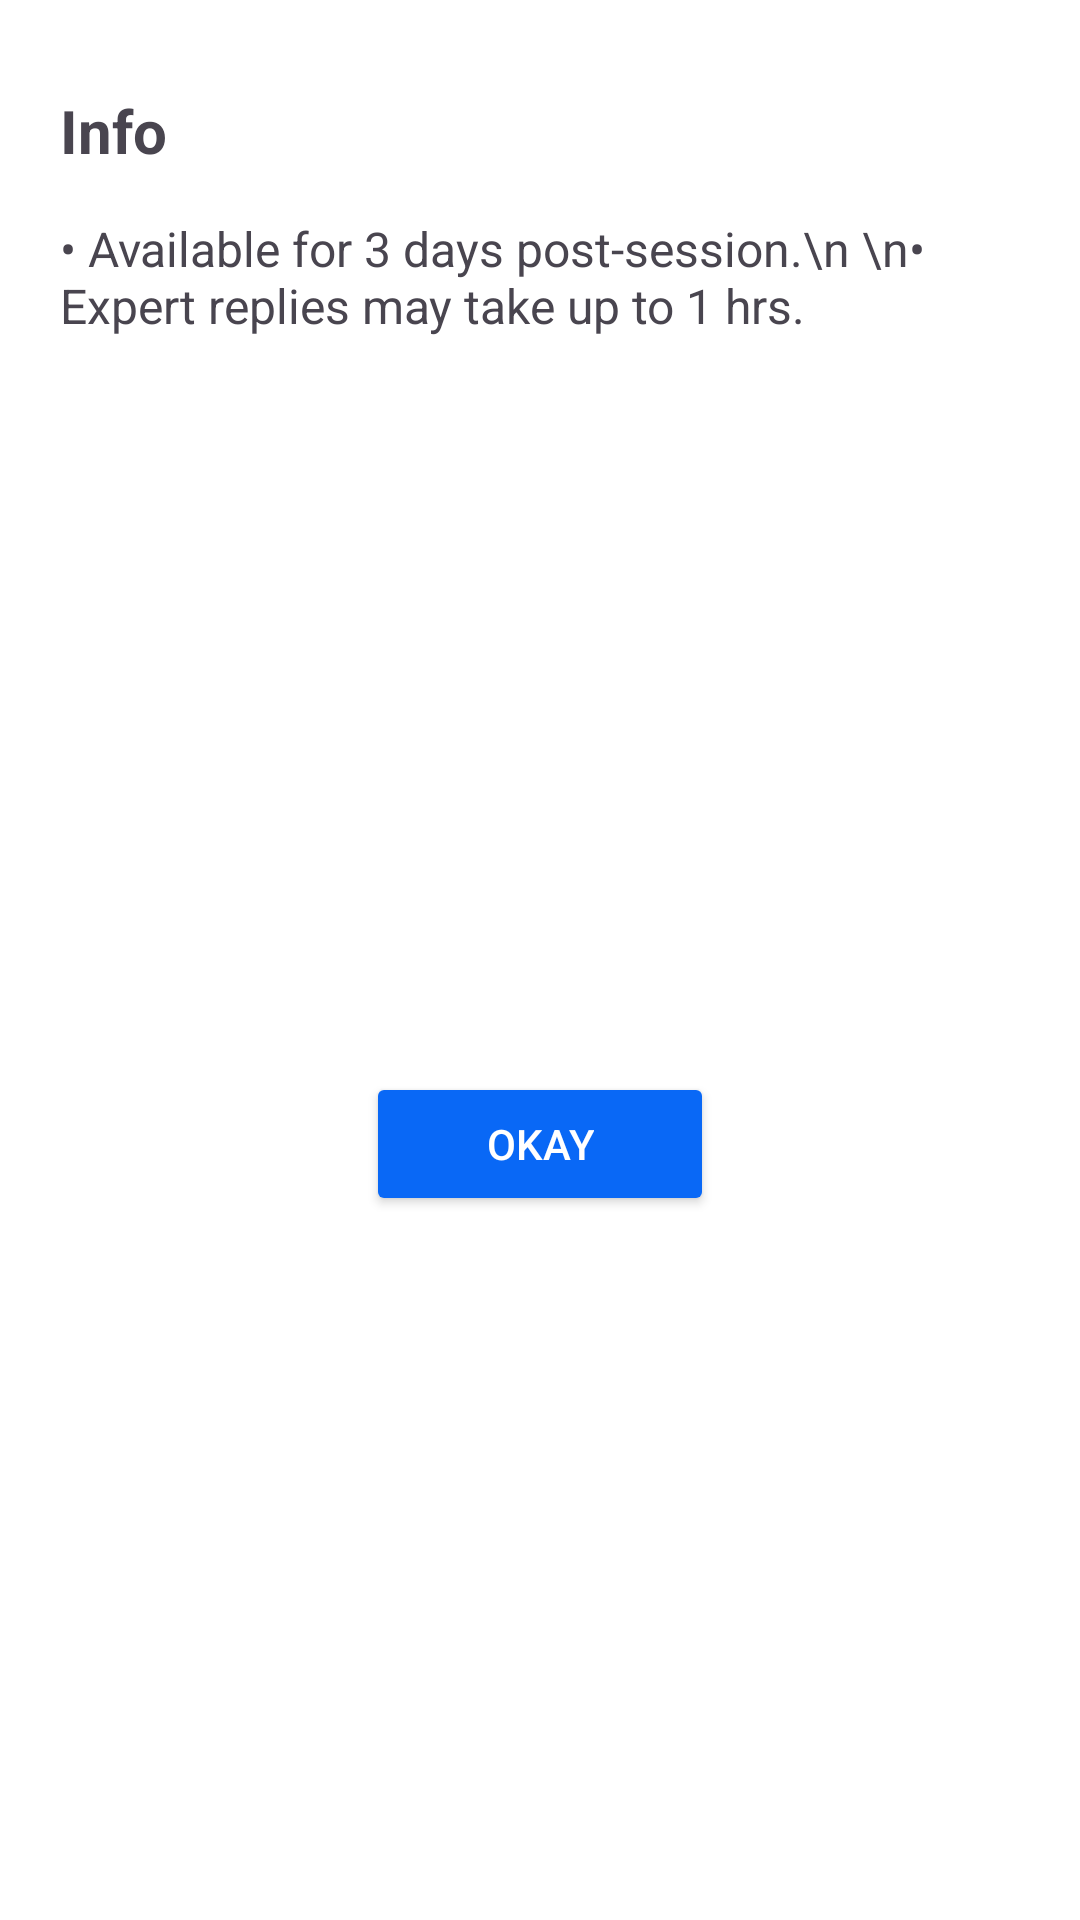

Layout XML and referenced resources for this Android screen:
<!-- AndroidManifest.xml: application theme Theme.MyApplication -->
<!-- res/layout/fragment_bottom_sheet_info.xml -->
<?xml version="1.0" encoding="utf-8"?>
<androidx.constraintlayout.widget.ConstraintLayout xmlns:android="http://schemas.android.com/apk/res/android"
    android:layout_width="match_parent"
    android:layout_height="wrap_content"
    xmlns:app="http://schemas.android.com/apk/res-auto"
    xmlns:tools="http://schemas.android.com/tools"

    android:background="@color/white"
    >

    <TextView
        android:id="@+id/textView1"
        android:layout_width="wrap_content"
        android:layout_height="wrap_content"
        android:layout_marginStart="20dp"
        android:layout_marginTop="30dp"
        android:layout_marginEnd="20dp"
        android:text="Info"
        android:textSize="20sp"
        android:textStyle="bold"


        app:layout_constraintStart_toStartOf="parent"
        app:layout_constraintTop_toTopOf="parent" />


    <TextView
        android:id="@+id/textView2"
        android:layout_width="0dp"
        android:layout_height="wrap_content"
        android:layout_marginStart="20dp"
        android:layout_marginTop="15dp"
        android:layout_marginEnd="20dp"
        android:text="• Available for 3 days post-session.\n \n• Expert replies may take up to 1 hrs."
        android:textSize="16sp"

        app:layout_constraintEnd_toEndOf="parent"
        app:layout_constraintStart_toStartOf="parent"
        app:layout_constraintTop_toBottomOf="@id/textView1" />










    <Button
        android:id="@+id/btn_confirm"
        android:layout_width="wrap_content"
        android:layout_height="wrap_content"
        android:layout_marginBottom="20dp"
        android:text="Okay"
        android:textColor="@color/white"
        android:paddingEnd="40dp"
        android:backgroundTint="@color/lykablue"
        app:cornerRadius="4dp"
        android:paddingStart="40dp"
        android:layout_marginTop="30dp"
        app:layout_constraintBottom_toBottomOf="parent"
        app:layout_constraintEnd_toEndOf="parent"
        app:layout_constraintStart_toStartOf="parent"
        app:layout_constraintTop_toBottomOf="@id/textView2" />
</androidx.constraintlayout.widget.ConstraintLayout>
<!-- resources referenced by this layout -->
<resources>
  <color name="lykablue">#0968F6</color>
  <color name="white">#FFFFFFFF</color>
  <style name="Theme.MyApplication" parent="Base.Theme.MyApplication" />
  <style name="Base.Theme.MyApplication" parent="Theme.Material3.DayNight.NoActionBar">
          
  
      </style>
</resources>
